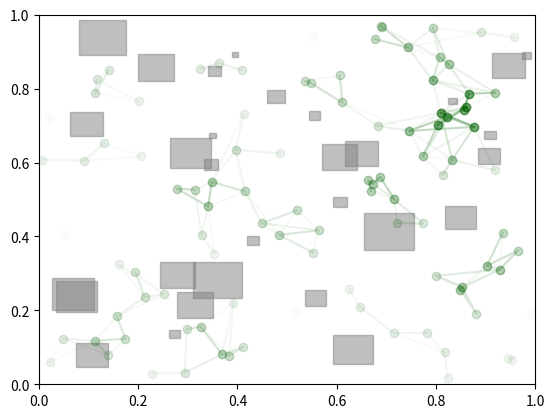

The script that saved this image:
import numpy as np
import matplotlib.pyplot as plt
from matplotlib.animation import FuncAnimation
from scipy.spatial import cKDTree


# Define parameters
num_units = 100
num_iterations = 300
max_speed = 0.02
min_speed = -0.02
neighbor_distance = 0.1
swarm_center = np.array([0.5, 0.5])  # Center of the simulation area
alignment_factor = 0.015  # Factor influencing alignment behavior
cohesion_factor = 0.015   # Factor influencing cohesion behavior
separation_factor = 0.02 # Factor influencing separation behavior
trail_decay = 0.95  # Trail decay factor
building_repulsion = 0.01  # Factor influencing building avoidance behavior


# Generate urban landscape (random buildings)
def generate_buildings(num_buildings, min_size=0.01, max_size=0.1):
    buildings = []
    for _ in range(num_buildings):
        size = np.random.uniform(min_size, max_size)
        x = np.random.uniform(0, 1 - size)
        y = np.random.uniform(0, 1 - size)
        buildings.append((x, y, size))
    return buildings


# Generate military unit positions
def generate_unit_positions(num_units):
    return np.random.rand(num_units, 2)


# Initialize unit positions and velocities
positions = generate_unit_positions(num_units)
velocities = np.random.uniform(min_speed, max_speed, (num_units, 2))


# Initialize KD-tree for efficient nearest neighbor queries
kdtree = cKDTree(positions)


# Initialize figure and axis
fig, ax = plt.subplots()
ax.set_xlim(0, 1)
ax.set_ylim(0, 1)


# Create empty lists to store trail data
trail_segments = []


# Generate urban landscape
buildings = generate_buildings(30)  # Adjust the number of buildings as needed


# Plot buildings
for building in buildings:
    x, y, size = building
    rect = plt.Rectangle((x, y), size, size, color='gray', alpha=0.5)
    ax.add_patch(rect)


# Define update function for animation
def update(frame):
    global positions, velocities, kdtree, trail_segments
   
    # Clear previous trail segments
    for line in trail_segments:
        line.remove()
    trail_segments.clear()
   
    # Update unit positions based on velocities
    positions += velocities
   
    # Apply wrap-around behavior to keep units within simulation area
    positions = positions % 1
   
    # Update KD-tree with new positions
    kdtree = cKDTree(positions)
   
    # Generate new trail segments and update velocities
    for i in range(num_units):
        # Query nearest neighbors to determine intensity
        neighbor_indices = kdtree.query_ball_point(positions[i], neighbor_distance)
        num_neighbors = len(neighbor_indices)
       
        # Calculate alignment, cohesion, and separation vectors
        alignment = np.mean(velocities[neighbor_indices], axis=0) - velocities[i]
        cohesion = np.mean(positions[neighbor_indices], axis=0) - positions[i]
        separation = np.mean(positions[neighbor_indices], axis=0) - positions[i]
       
        # Update velocity based on alignment, cohesion, and separation
        velocities[i] += (alignment_factor * alignment + cohesion_factor * cohesion - separation_factor * separation)
       
        # Avoid buildings
        for building in buildings:
            bx, by, bsize = building
            dist = np.linalg.norm(positions[i] - np.array([bx + bsize / 2, by + bsize / 2]))
            if dist < bsize:
                velocities[i] += building_repulsion * (positions[i] - np.array([bx + bsize / 2, by + bsize / 2])) / (dist ** 2)
       
        # Limit maximum speed
        speed = np.linalg.norm(velocities[i])
        if speed > max_speed:
            velocities[i] *= max_speed / speed
       
        # Generate trail segment
        trail_x = [positions[i, 0]]
        trail_y = [positions[i, 1]]
        for neighbor_index in neighbor_indices:
            trail_x.append(positions[neighbor_index, 0])
            trail_y.append(positions[neighbor_index, 1])
       
        # Adjust color and alpha based on intensity
        intensity = num_neighbors / num_units
        trail, = ax.plot(trail_x, trail_y, 'o-', color='darkgreen', alpha=intensity*trail_decay)
        trail_segments.append(trail)
   
    return trail_segments


# Function to handle mouse click event
def onclick(event):
    global velocities
    for i in range(num_units):
        # Calculate vector from unit to mouse click position
        click_position = np.array([event.xdata, event.ydata])
        direction = click_position - positions[i]
        # Normalize and scale the vector to adjust the velocity
        if event.button == 1:
            velocities[i] -= 0.05 * direction / np.linalg.norm(direction)  # Left click moves away
        elif event.button == 3:
            velocities[i] += 0.05 * direction / np.linalg.norm(direction)  # Right click moves towards


# Attach mouse click event handler
cid = fig.canvas.mpl_connect('button_press_event', onclick)


# Create animation
animation = FuncAnimation(fig, update, frames=num_iterations, interval=50, blit=True)


plt.show()
